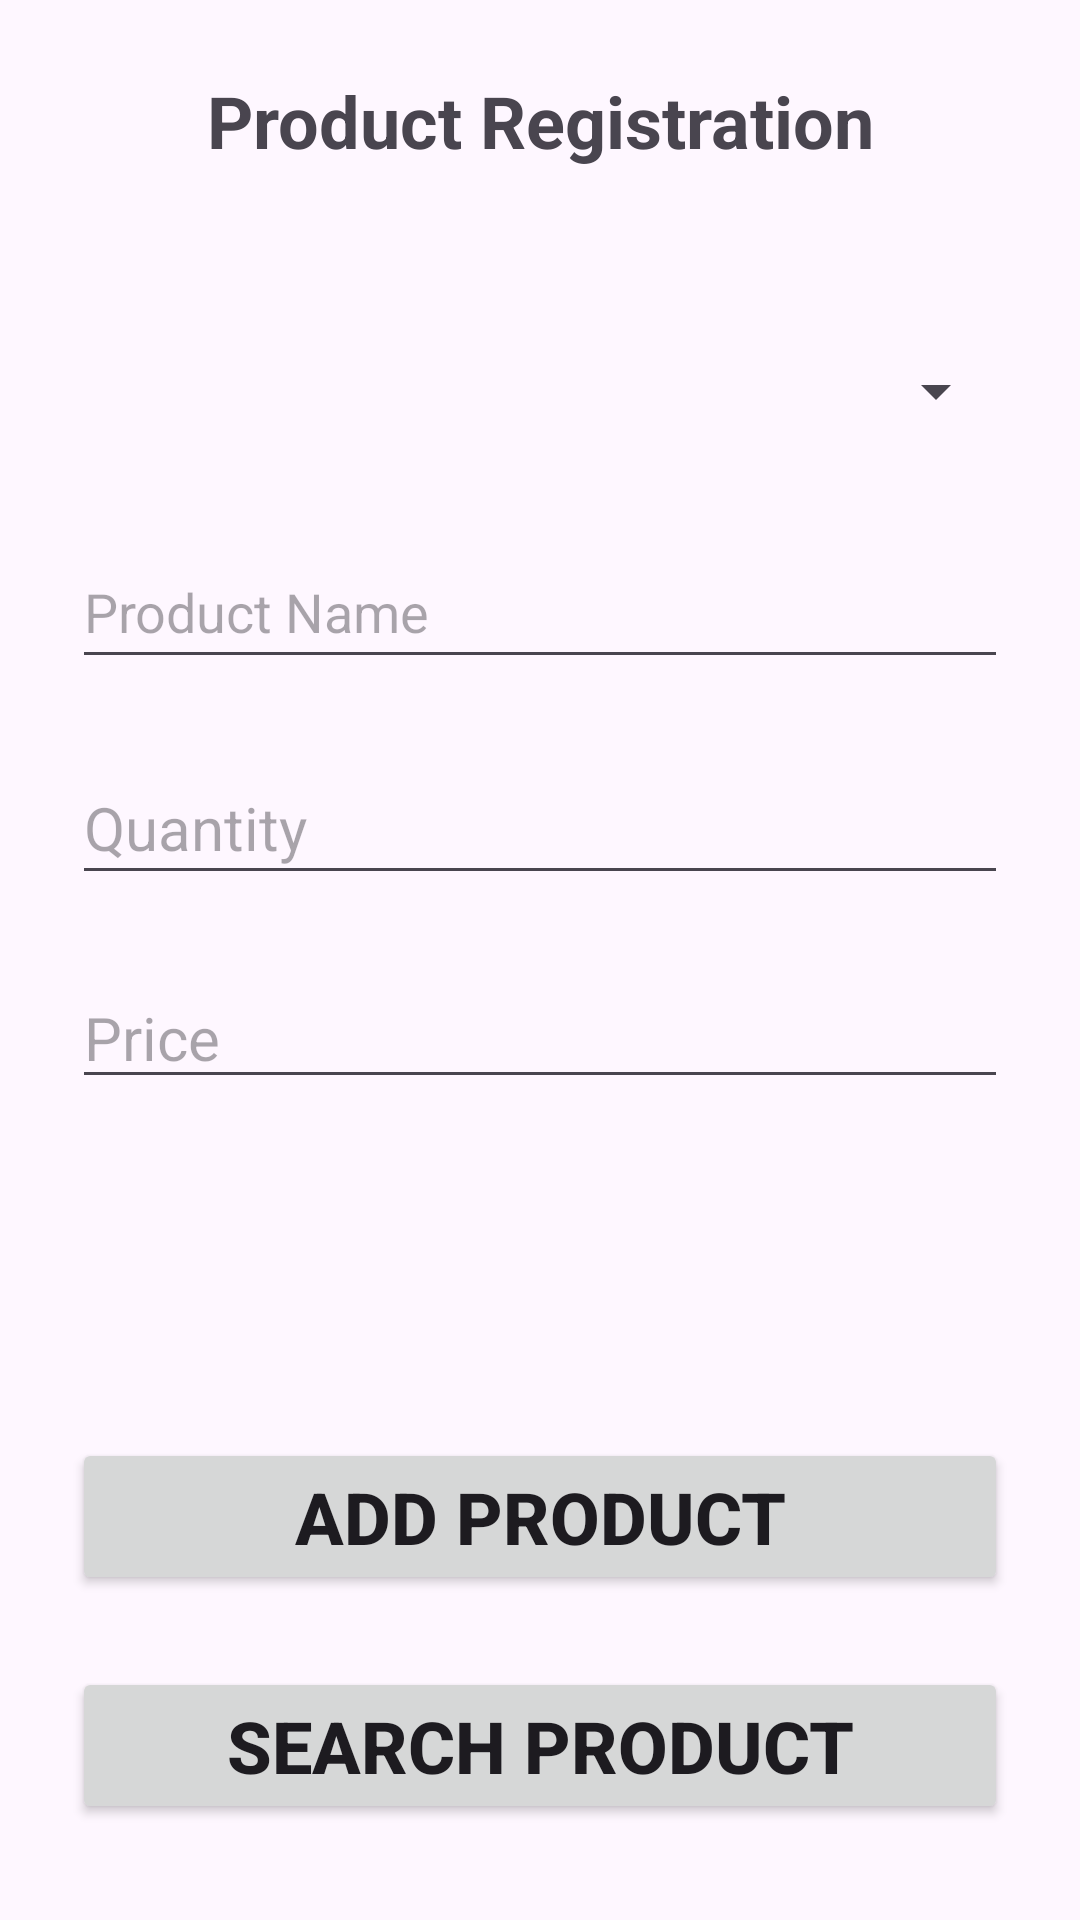

Layout XML and referenced resources for this Android screen:
<!-- AndroidManifest.xml: application theme Theme.App26Pactical -->
<!-- res/layout/activity_main.xml -->
<?xml version="1.0" encoding="utf-8"?>
<androidx.constraintlayout.widget.ConstraintLayout xmlns:android="http://schemas.android.com/apk/res/android"
    xmlns:app="http://schemas.android.com/apk/res-auto"
    xmlns:tools="http://schemas.android.com/tools"
    android:id="@+id/main"
    android:layout_width="match_parent"
    android:layout_height="match_parent"
    tools:context=".MainActivity">

    <EditText
        android:id="@+id/editTextText"
        android:layout_width="0dp"
        android:layout_height="wrap_content"
        android:layout_marginStart="24dp"
        android:layout_marginTop="24dp"
        android:layout_marginEnd="24dp"
        android:ems="10"
        android:hint="@string/text1"
        android:inputType="text"
        android:minHeight="48dp"
        app:layout_constraintEnd_toEndOf="parent"
        app:layout_constraintStart_toStartOf="parent"
        app:layout_constraintTop_toBottomOf="@+id/spinner" />

    <TextView
        android:id="@+id/textView"
        android:layout_width="0dp"
        android:layout_height="wrap_content"
        android:layout_marginStart="24dp"
        android:layout_marginTop="24dp"
        android:layout_marginEnd="24dp"
        android:text="@string/title1"
        android:textAlignment="center"
        android:textSize="24sp"
        android:textStyle="bold"
        app:layout_constraintEnd_toEndOf="parent"
        app:layout_constraintStart_toStartOf="parent"
        app:layout_constraintTop_toTopOf="parent" />

    <Spinner
        android:id="@+id/spinner"
        android:layout_width="0dp"
        android:layout_height="wrap_content"
        android:layout_marginStart="24dp"
        android:layout_marginTop="50dp"
        android:layout_marginEnd="24dp"
        android:minHeight="48dp"
        app:layout_constraintEnd_toEndOf="parent"
        app:layout_constraintStart_toStartOf="parent"
        app:layout_constraintTop_toBottomOf="@+id/textView" />

    <EditText
        android:id="@+id/editTextText2"
        android:layout_width="0dp"
        android:layout_height="wrap_content"
        android:layout_marginStart="24dp"
        android:layout_marginTop="24dp"
        android:layout_marginEnd="24dp"
        android:ems="10"
        android:hint="@string/text3"
        android:inputType="text"
        android:minHeight="48dp"
        android:textSize="20sp"
        app:layout_constraintEnd_toEndOf="parent"
        app:layout_constraintStart_toStartOf="parent"
        app:layout_constraintTop_toBottomOf="@+id/editTextText" />

    <EditText
        android:id="@+id/editTextText3"
        android:layout_width="0dp"
        android:layout_height="wrap_content"
        android:layout_marginStart="24dp"
        android:layout_marginTop="24dp"
        android:layout_marginEnd="24dp"
        android:ems="10"
        android:hint="@string/text4"
        android:inputType="text"
        android:textSize="20sp"
        app:layout_constraintEnd_toEndOf="parent"
        app:layout_constraintStart_toStartOf="parent"
        app:layout_constraintTop_toBottomOf="@+id/editTextText2" />

    <Button
        android:id="@+id/button2"
        android:layout_width="0dp"
        android:layout_height="wrap_content"
        android:layout_marginStart="24dp"
        android:layout_marginEnd="24dp"
        android:layout_marginBottom="24dp"
        android:text="@string/button1"
        android:textSize="24sp"
        android:textStyle="bold"
        app:layout_constraintBottom_toTopOf="@+id/button3"
        app:layout_constraintEnd_toEndOf="parent"
        app:layout_constraintHorizontal_bias="0.0"
        app:layout_constraintStart_toStartOf="parent" />

    <Button
        android:id="@+id/button3"
        android:layout_width="0dp"
        android:layout_height="wrap_content"
        android:layout_marginStart="24dp"
        android:layout_marginEnd="24dp"
        android:layout_marginBottom="32dp"
        android:text="@string/button2"
        android:textSize="24sp"
        android:textStyle="bold"
        app:layout_constraintBottom_toBottomOf="parent"
        app:layout_constraintEnd_toEndOf="parent"
        app:layout_constraintStart_toStartOf="parent" />

</androidx.constraintlayout.widget.ConstraintLayout>
<!-- resources referenced by this layout -->
<resources>
  <string name="button1">Add Product </string>
  <string name="button2">Search Product </string>
  <string name="text1">Product Name</string>
  <string name="text3">Quantity </string>
  <string name="text4">Price </string>
  <string name="title1">Product Registration</string>
  <style name="Theme.App26Pactical" parent="Base.Theme.App26Pactical" />
  <style name="Base.Theme.App26Pactical" parent="Theme.Material3.DayNight.NoActionBar">
          
          
      </style>
</resources>
